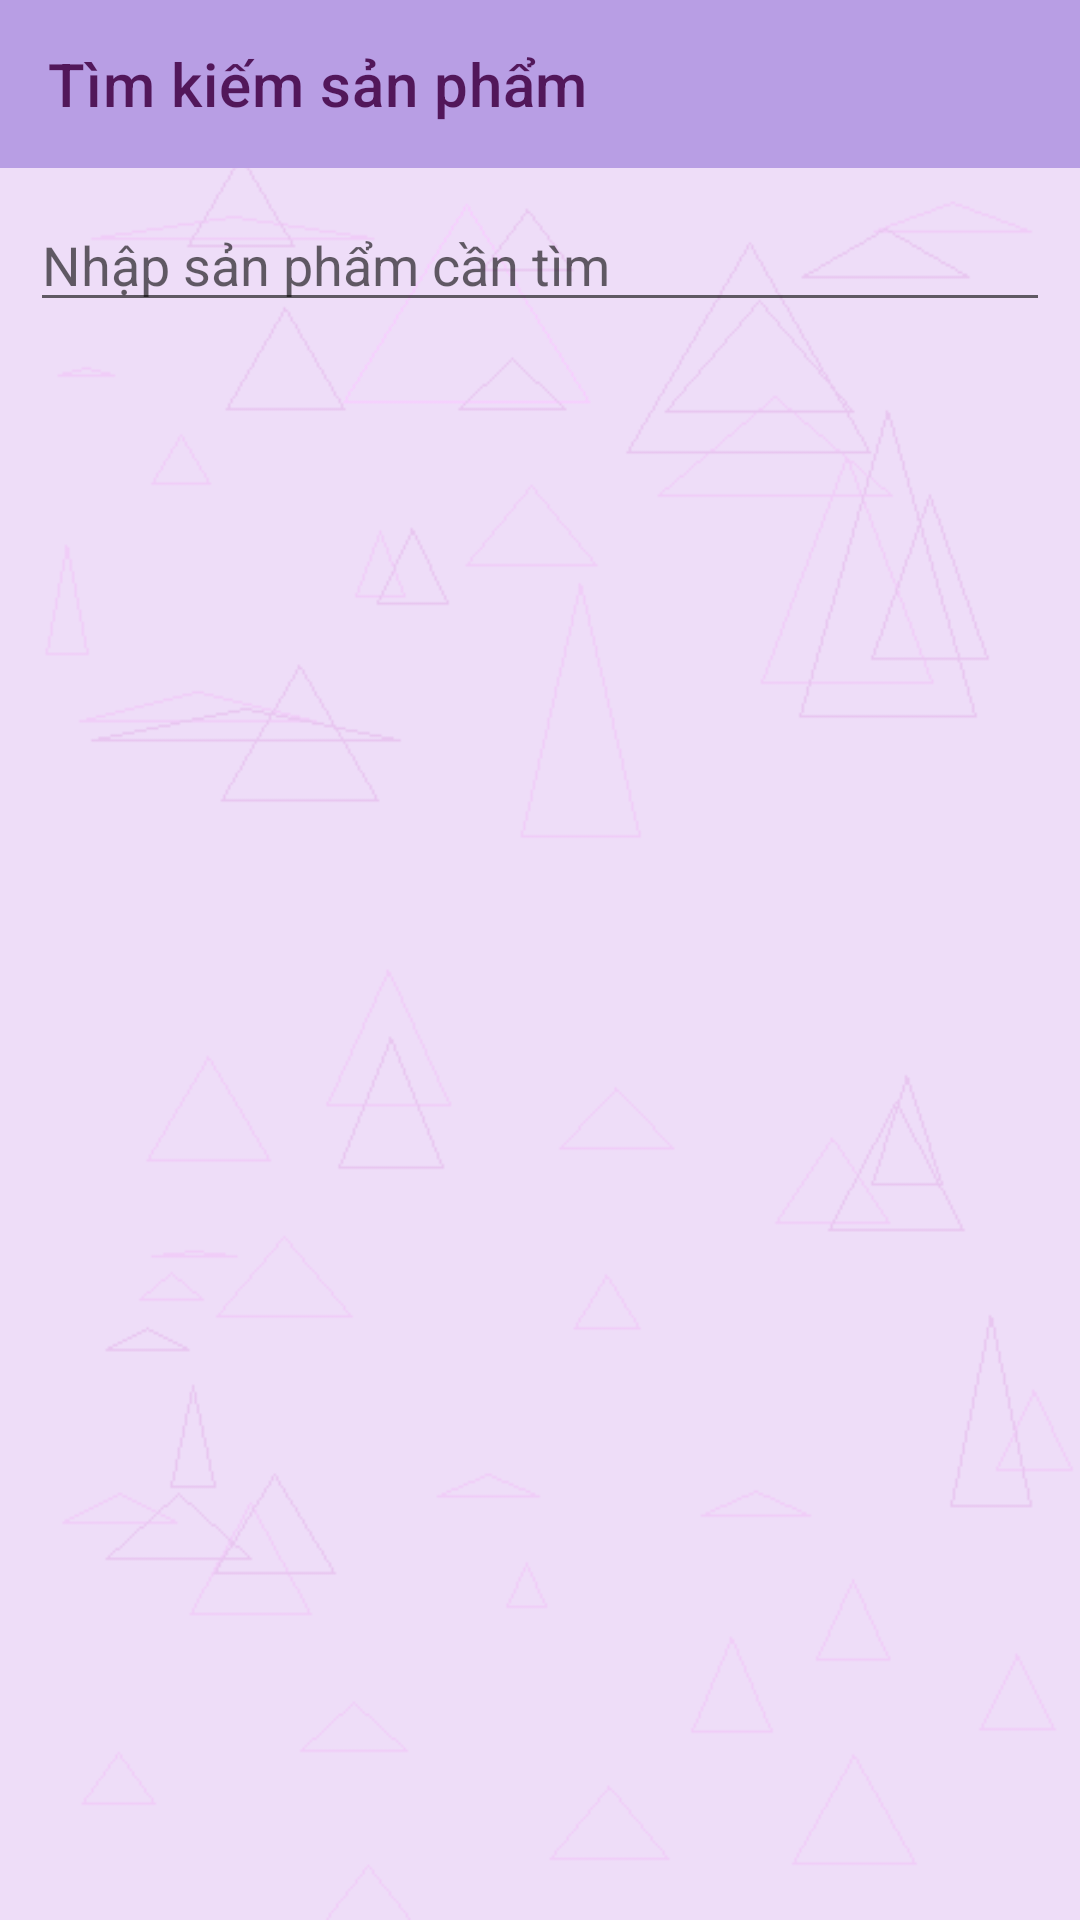

Android layout source for this screen:
<!-- AndroidManifest.xml: application theme Theme.CKApp -->
<!-- res/layout/activity_search.xml -->
<?xml version="1.0" encoding="utf-8"?>
<androidx.constraintlayout.widget.ConstraintLayout xmlns:android="http://schemas.android.com/apk/res/android"
    xmlns:app="http://schemas.android.com/apk/res-auto"
    xmlns:tools="http://schemas.android.com/tools"
    android:layout_width="match_parent"
    android:layout_height="match_parent"
    tools:context=".SearchActivity"
    android:background="@drawable/logo2">
    <androidx.appcompat.widget.Toolbar
        android:id="@+id/toolbar"
        app:title="Tìm kiếm sản phẩm"
        android:background="#B89EE4"
        app:titleTextColor="#52175A"
        app:layout_constraintTop_toTopOf="parent"
        android:layout_width="match_parent"
        android:layout_height="?attr/actionBarSize">
    </androidx.appcompat.widget.Toolbar>
    <EditText
        android:hint="Nhập sản phẩm cần tìm"
        android:layout_marginTop="10dp"
        android:layout_marginRight="10dp"
        android:layout_marginLeft="10dp"
        android:id="@+id/edtsearch"
        android:layout_width="match_parent"
        android:layout_height="wrap_content"
        app:layout_constraintTop_toBottomOf="@id/toolbar"/>

    <androidx.recyclerview.widget.RecyclerView
        android:id="@+id/recycleview_search"
        android:layout_marginTop="5dp"
        android:layout_marginStart="5dp"
        android:layout_marginEnd="5dp"
        app:layout_constraintTop_toBottomOf="@+id/edtsearch"
        app:layout_constraintBottom_toBottomOf="parent"
        android:layout_width="match_parent"
        android:layout_height="0dp"/>

</androidx.constraintlayout.widget.ConstraintLayout>
<!-- resources referenced by this layout -->
<resources>
  <!-- drawable logo2: png bitmap (drawable, 11843 bytes) -->
  <style name="Theme.CKApp" parent="Theme.MaterialComponents.DayNight.NoActionBar">
          
          <item name="colorPrimary">@color/purple_500</item>
          <item name="colorPrimaryVariant">@color/purple_700</item>
          <item name="colorOnPrimary">@color/white</item>
          
          <item name="colorSecondary">@color/teal_200</item>
          <item name="colorSecondaryVariant">@color/teal_700</item>
          <item name="colorOnSecondary">@color/black</item>
          
          <item name="android:statusBarColor">?attr/colorPrimaryVariant</item>
          
      </style>
  <color name="purple_500">#FF6200EE</color>
  <color name="purple_700">#FF3700B3</color>
  <color name="white">#FFFFFFFF</color>
  <color name="teal_200">#B89EE4</color>
  <color name="teal_700">#FF018786</color>
  <color name="black">#FF000000</color>
</resources>
